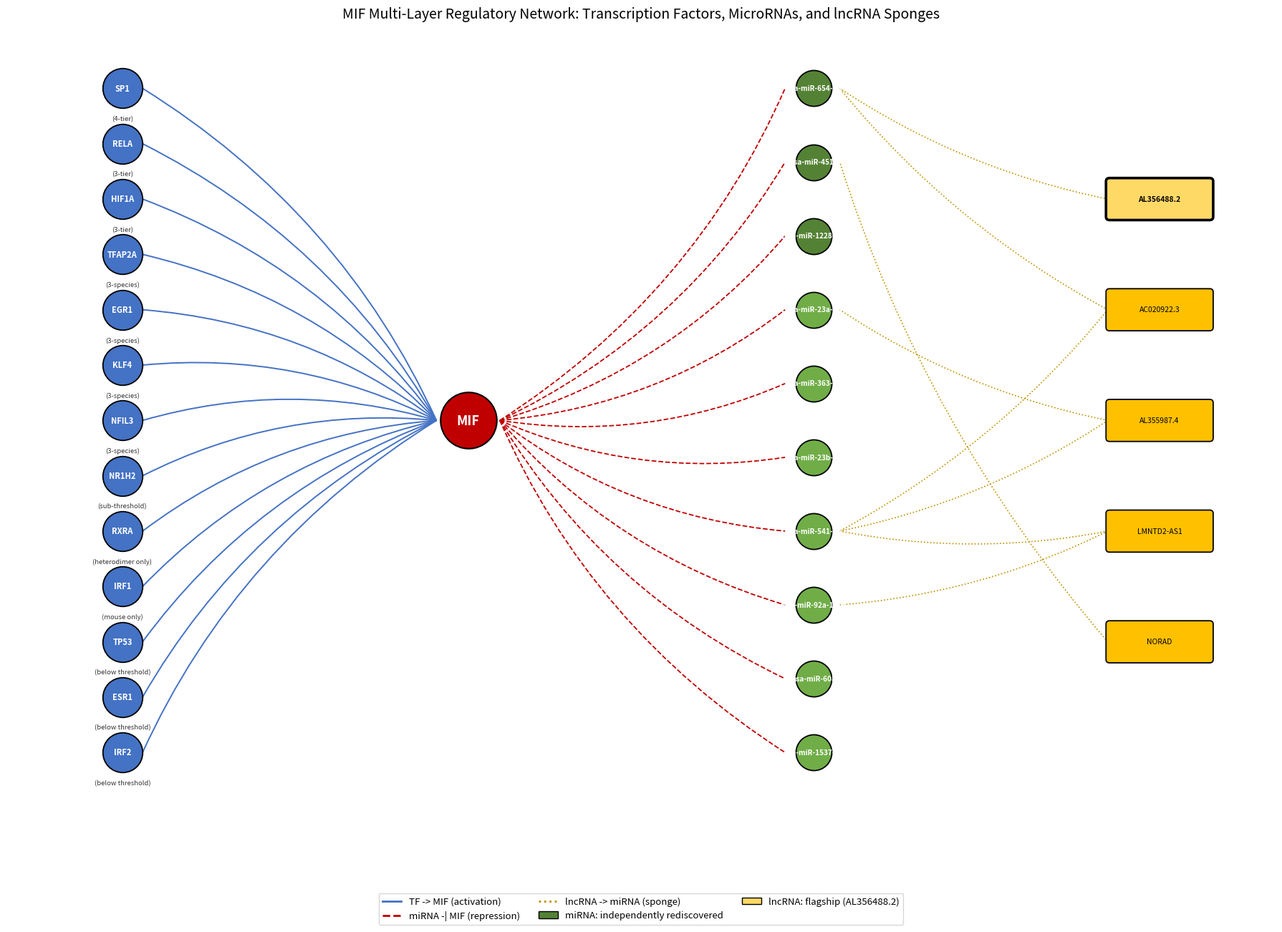

Python code for this plot:
import matplotlib
matplotlib.use("Agg")
import matplotlib.pyplot as plt
import matplotlib.patches as mpatches
from matplotlib.path import Path
import numpy as np

fig, ax = plt.subplots(figsize=(18, 13))
ax.set_xlim(-2, 20)
ax.set_ylim(-1, 14)
ax.axis("off")

def curve(ax, p0, p1, color, lw, style="-", curvature=0.3):
    x0, y0 = p0; x1, y1 = p1
    mx, my = (x0+x1)/2, (y0+y1)/2
    dx, dy = x1-x0, y1-y0
    nx, ny = -dy, dx
    norm = np.hypot(nx, ny) + 1e-9
    ctrl = (mx + nx/norm*curvature*np.hypot(dx,dy), my + ny/norm*curvature*np.hypot(dx,dy))
    path = Path([p0, ctrl, p1], [Path.MOVETO, Path.CURVE3, Path.CURVE3])
    patch = mpatches.PathPatch(path, facecolor="none", edgecolor=color, lw=lw, linestyle=style, zorder=1)
    ax.add_patch(patch)

# ---- Column x-positions ----
X_TF, X_MIF, X_MI, X_LNC = 0, 6, 12, 18

# ---- TF column (14 genes, tier as text) ----
tfs = [
    ("SP1", "4-tier"), ("RELA", "3-tier"), ("HIF1A", "3-tier"),
    ("TFAP2A", "3-species"), ("EGR1", "3-species"), ("KLF4", "3-species"), ("NFIL3", "3-species"),
    ("NR1H2", "sub-threshold"), ("RXRA", "heterodimer only"), ("IRF1", "mouse only"),
    ("TP53", "below threshold"), ("ESR1", "below threshold"), ("IRF2", "below threshold"),
]
n_tf = len(tfs)
tf_y = np.linspace(13, 1, n_tf)
tf_pos = {}
for (gene, tier), y in zip(tfs, tf_y):
    tf_pos[gene] = (X_TF, y)
    ax.scatter([X_TF], [y], s=1600, color="#4472C4", edgecolor="black", linewidth=1.3, zorder=3)
    ax.text(X_TF, y, gene, ha="center", va="center", fontsize=8, fontweight="bold", color="white", zorder=4)
    ax.text(X_TF, y-0.55, f"({tier})", ha="center", va="center", fontsize=6.8, color="#333333", zorder=4)

# ---- MIF ----
mif_y = 7
ax.scatter([X_MIF], [mif_y], s=3200, color="#C00000", edgecolor="black", linewidth=1.5, zorder=3)
ax.text(X_MIF, mif_y, "MIF", ha="center", va="center", fontsize=13, fontweight="bold", color="white", zorder=4)

for gene, (x, y) in tf_pos.items():
    curve(ax, (x+0.35, y), (X_MIF-0.55, mif_y), "#4472C4", 1.4, "-", curvature=0.15)

# ---- miRNA column ----
mirnas_original = ["hsa-miR-654-5p", "hsa-miR-451a", "hsa-miR-1228-5p", "hsa-miR-23a-5p",
                    "hsa-miR-363-5p", "hsa-miR-23b-5p", "hsa-miR-541-3p", "hsa-miR-92a-1-5p",
                    "hsa-miR-608", "hsa-miR-1537-3p"]
rediscovered = {"hsa-miR-654-5p", "hsa-miR-451a", "hsa-miR-1228-5p"}
n_mi = len(mirnas_original)
mi_y = np.linspace(13, 1, n_mi)
mi_pos = {}
for mirna, y in zip(mirnas_original, mi_y):
    mi_pos[mirna] = (X_MI, y)
    color = "#70AD47" if mirna not in rediscovered else "#548235"
    ax.scatter([X_MI], [y], s=1300, color=color, edgecolor="black", linewidth=1.3, zorder=3)
    ax.text(X_MI, y, mirna, ha="center", va="center", fontsize=7.2, color="white", fontweight="bold", zorder=4)
    curve(ax, (X_MIF+0.55, mif_y), (X_MI-0.5, y), "#C00000", 1.3, "--", curvature=-0.15)

# ---- lncRNA column ----
lncrnas = {
    "AL356488.2": ["hsa-miR-654-5p"],
    "AC020922.3": ["hsa-miR-654-5p", "hsa-miR-541-3p"],
    "AL355987.4": ["hsa-miR-541-3p", "hsa-miR-23a-5p"],
    "LMNTD2-AS1": ["hsa-miR-541-3p", "hsa-miR-92a-1-5p"],
    "NORAD": ["hsa-miR-451a"],
}
n_lnc = len(lncrnas)
lnc_y = np.linspace(11, 3, n_lnc)
for (lnc, targets), y in zip(lncrnas.items(), lnc_y):
    is_flag = lnc == "AL356488.2"
    facecolor = "#FFC000" if not is_flag else "#FFD966"
    lw = 2.6 if is_flag else 1.3
    rect = mpatches.FancyBboxPatch((X_LNC-0.9, y-0.35), 1.8, 0.7, boxstyle="round,pad=0.03,rounding_size=0.06",
                                     facecolor=facecolor, edgecolor="black", linewidth=lw, zorder=3)
    ax.add_patch(rect)
    ax.text(X_LNC, y, lnc, ha="center", va="center", fontsize=7.5, fontweight="bold" if is_flag else "normal", zorder=4)
    for t in targets:
        if t in mi_pos:
            tx, ty = mi_pos[t]
            curve(ax, (X_LNC-0.9, y), (tx+0.45, ty), "#BF9000", 1.2, ":", curvature=0.1)

# ---- Legend ----
from matplotlib.lines import Line2D
legend_elements = [
    Line2D([0],[0], color="#4472C4", lw=2, label="TF -> MIF (activation)"),
    Line2D([0],[0], color="#C00000", lw=2, linestyle="--", label="miRNA -| MIF (repression)"),
    Line2D([0],[0], color="#BF9000", lw=2, linestyle=":", label="lncRNA -> miRNA (sponge)"),
    mpatches.Patch(facecolor="#548235", edgecolor="black", label="miRNA: independently rediscovered"),
    mpatches.Patch(facecolor="#FFD966", edgecolor="black", label="lncRNA: flagship (AL356488.2)"),
]
ax.legend(handles=legend_elements, loc="lower center", bbox_to_anchor=(0.5, -0.08), ncol=3, fontsize=9.5, frameon=True)
ax.set_title("MIF Multi-Layer Regulatory Network: Transcription Factors, MicroRNAs, and lncRNA Sponges", fontsize=14, pad=15)

plt.tight_layout()
plt.savefig("MIF_network_v2_columnar.png", dpi=300, bbox_inches="tight")
plt.savefig("MIF_network_v2_columnar.eps", format="eps", bbox_inches="tight")
print("Saved MIF_network_v2_columnar.png/.eps")
